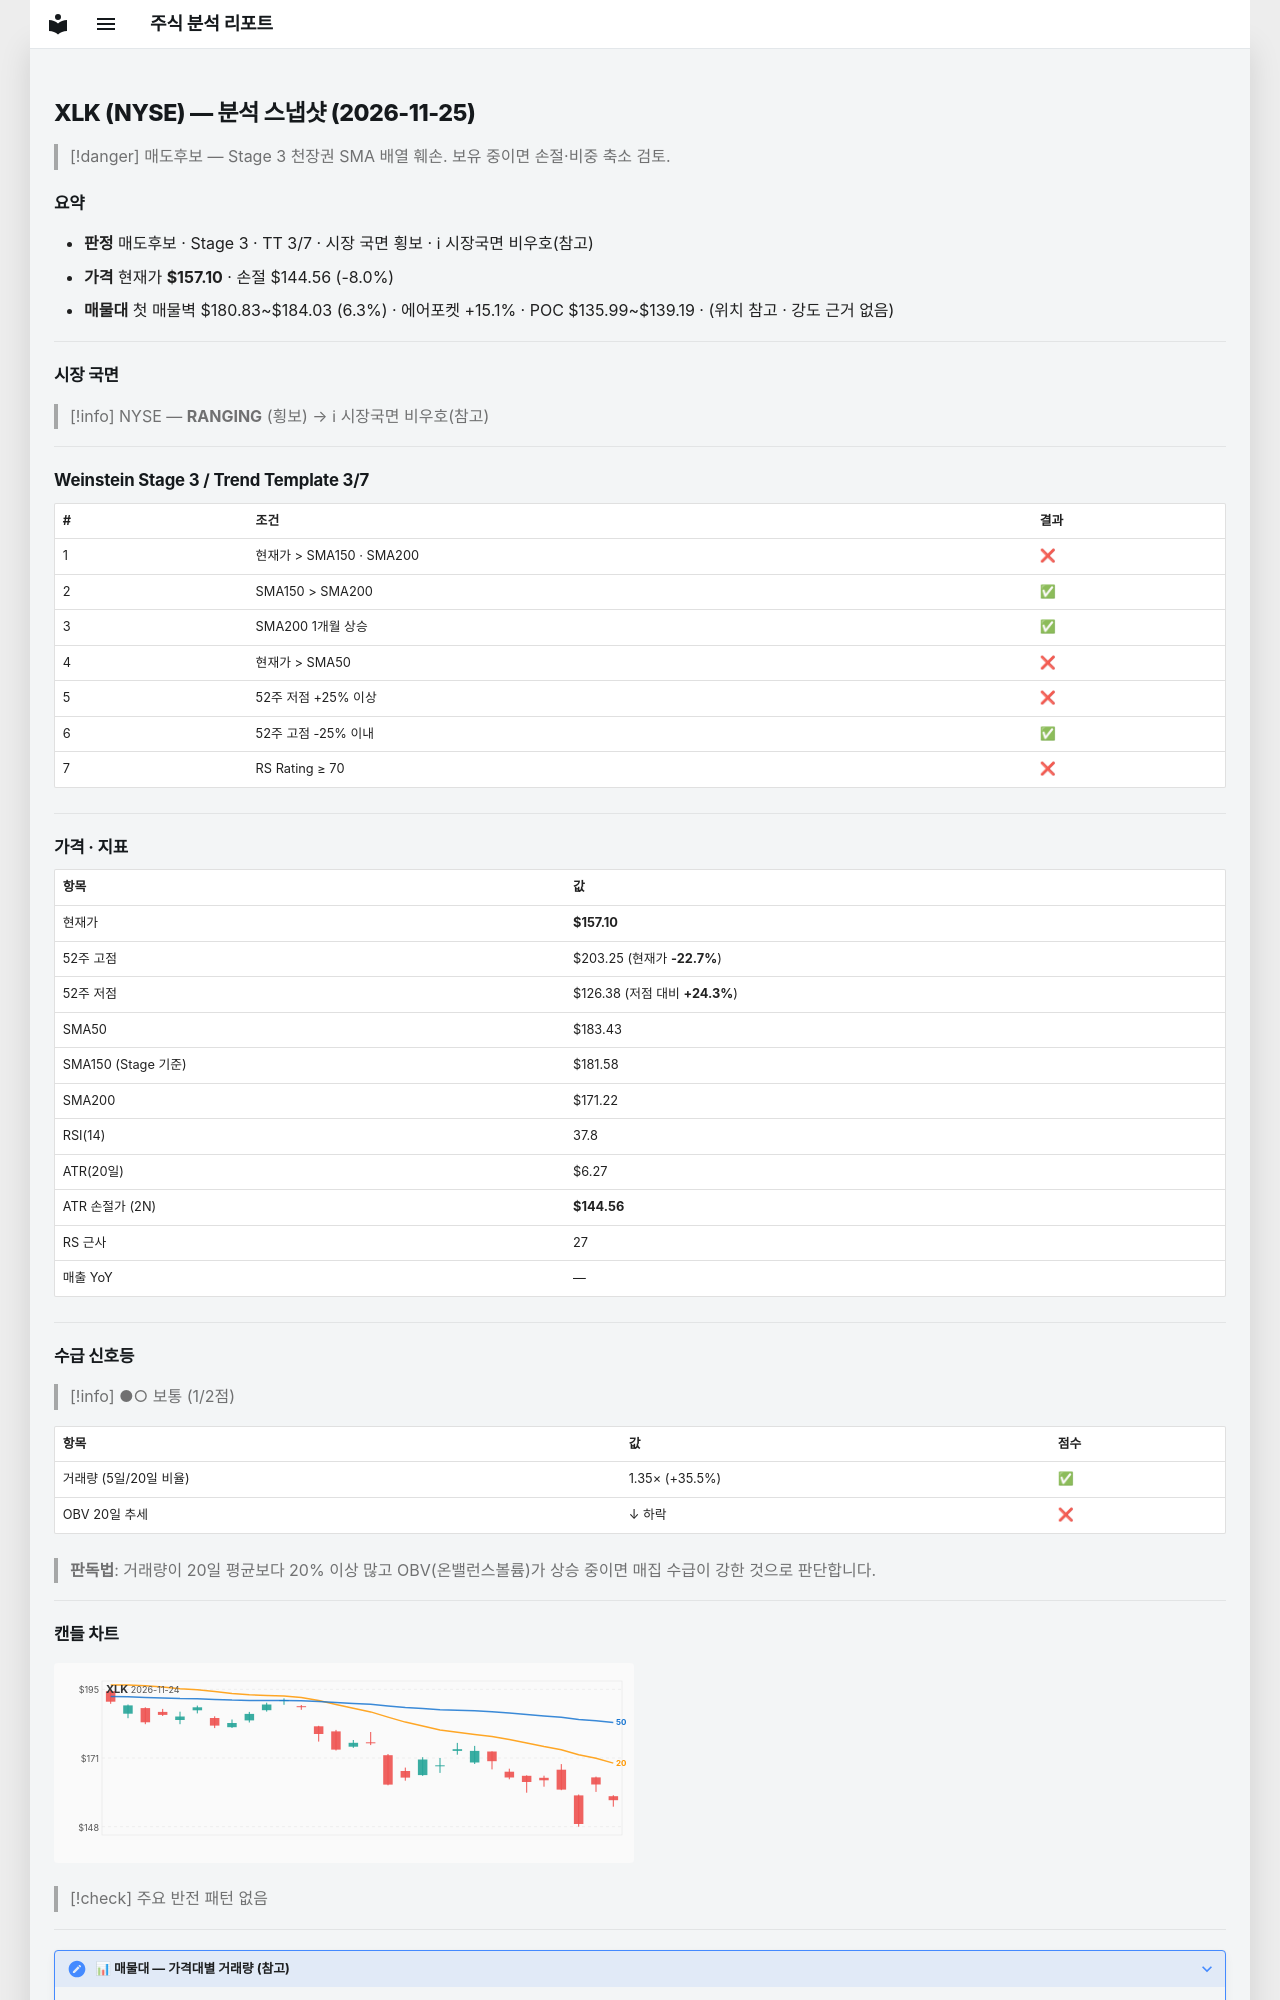

repository: soloandco/stock-reports · page: snapshots/XLK-2026-11-25/index.html · generator: mkdocs

---
type: analysis-snapshot
title: XLK 분석 스냅샷
ticker: XLK
market: NYSE
created: 2026-11-25
updated: 2026-11-25
bar-date: 2026-11-24
verdict: 매도후보
real-rr: 2.74
sma50-gap-pct: -14.4
weekly-position: 저항대재진입
weekly-overhead-price: 191.53
weekly-overhead-pct: 21.9
stage: 3
trend-template-score: 3
tt-max: 7
ma-set: sma-50-150-200
price: 157.10000610351562
stop-price: 144.55576091219203
market-regime: RANGING
supply-demand-score: 1/2
supply-demand-label: 보통
status: tracking
tags:
  - stock-agent
  - watchlist
  - XLK
  - analysis
related:
  - "[[analysis-template]]"
---

# XLK (NYSE) — 분석 스냅샷 (2026-11-25)

> [!danger] 매도후보 — Stage 3 천장권
> SMA 배열 훼손. 보유 중이면 손절·비중 축소 검토.

## 요약

- **판정** 매도후보 · Stage 3 · TT 3/7 · 시장 국면 횡보 · ℹ 시장국면 비우호(참고)
- **가격** 현재가 **$157.10** · 손절 $144.56 (-8.0%)
- **매물대** 첫 매물벽 $180.83~$184.03 (6.3%) · 에어포켓 +15.1% · POC $135.99~$139.19 · (위치 참고 · 강도 근거 없음)

---

## 시장 국면

> [!info] NYSE — **RANGING** (횡보) → ℹ 시장국면 비우호(참고)

---

## Weinstein Stage 3 / Trend Template 3/7

| # | 조건 | 결과 |
|---|------|------|
| 1 | 현재가 > SMA150 · SMA200 | ❌ |
| 2 | SMA150 > SMA200 | ✅ |
| 3 | SMA200 1개월 상승 | ✅ |
| 4 | 현재가 > SMA50 | ❌ |
| 5 | 52주 저점 +25% 이상 | ❌ |
| 6 | 52주 고점 -25% 이내 | ✅ |
| 7 | RS Rating ≥ 70 | ❌ |

---

## 가격 · 지표

| 항목 | 값 |
|------|---|
| 현재가 | **$157.10** |
| 52주 고점 | $203.25 (현재가 **-22.7%**) |
| 52주 저점 | $126.38 (저점 대비 **+24.3%**) |
| SMA50 | $183.43 |
| SMA150 (Stage 기준) | $181.58 |
| SMA200 | $171.22 |
| RSI(14) | 37.8 |
| ATR(20일) | $6.27 |
| ATR 손절가 (2N) | **$144.56** |
| RS 근사 | 27 |
| 매출 YoY | — |

---
## 수급 신호등

> [!info] ●○ 보통 (1/2점)

| 항목 | 값 | 점수 |
|------|------|------|
| 거래량 (5일/20일 비율) | 1.35× (+35.5%) | ✅ |
| OBV 20일 추세 | ↓ 하락 | ❌ |

> **판독법**: 거래량이 20일 평균보다 20% 이상 많고 OBV(온밸런스볼륨)가 상승 중이면 매집 수급이 강한 것으로 판단합니다.

---
